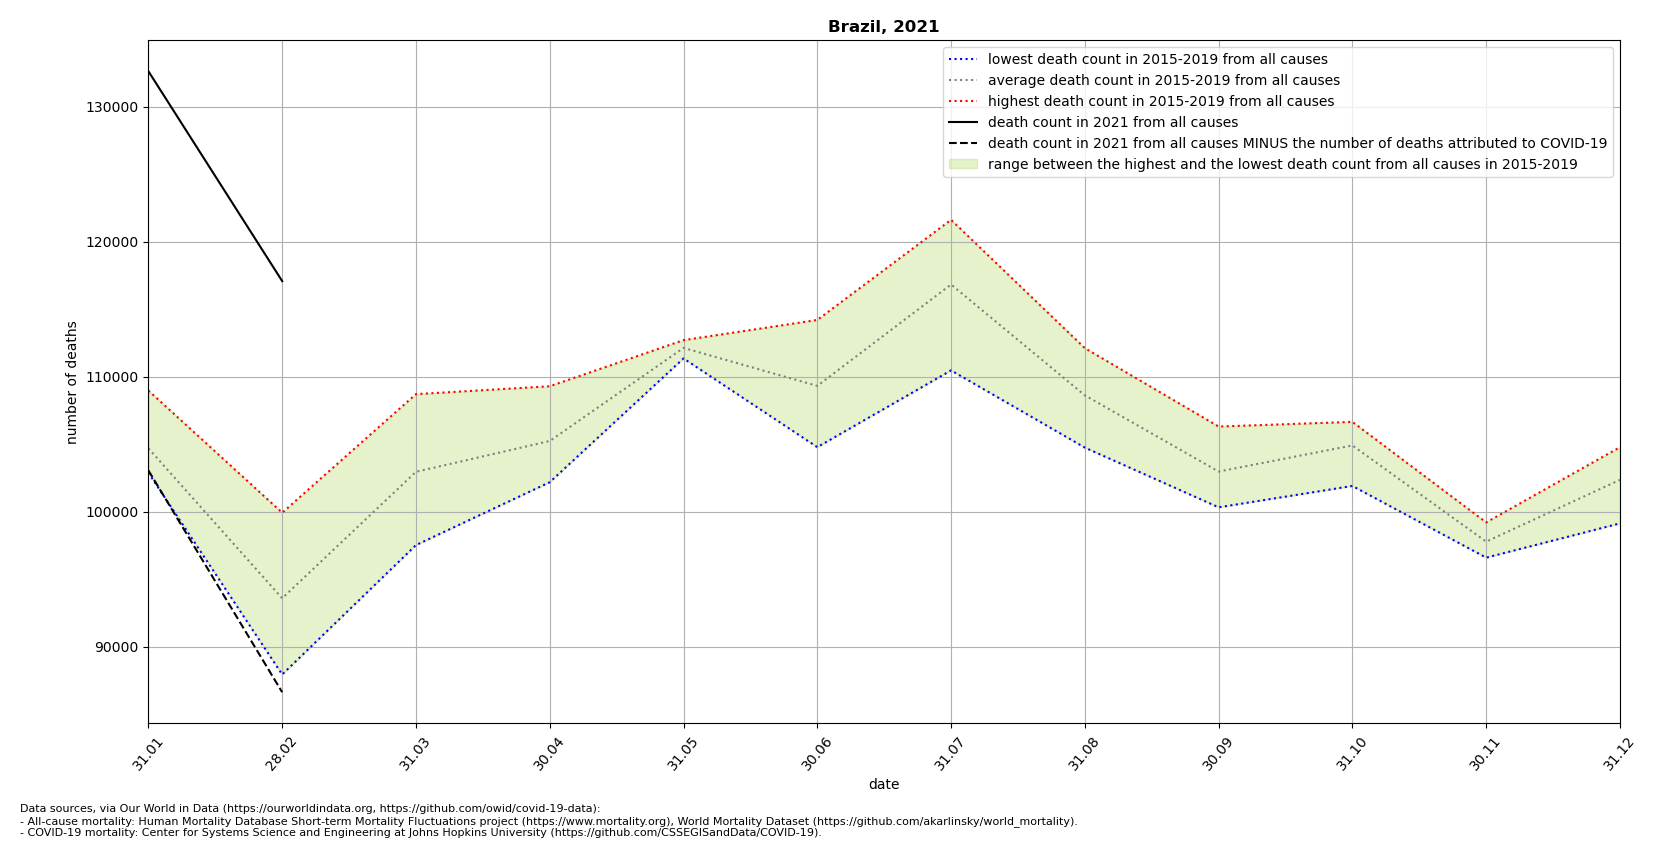

Data behind this chart, as committed beside it:
location, date, time, time_unit, deaths_2010_all_ages, deaths_2011_all_ages, deaths_2012_all_ages, deaths_2013_all_ages, deaths_2014_all_ages, deaths_2015_all_ages, deaths_2016_all_ages, deaths_2017_all_ages, deaths_2018_all_ages, deaths_2019_all_ages, deaths_2020_all_ages, deaths_2021_all_ages, new_deaths, deaths_min, deaths_max, deaths_mean, deaths_noncovid
Brazil, 2021-01-31, 1, monthly, , , , , , 104045, 102884, 102883, , 108977, 110938, 132614, 29555, 102883, 108977, 104697, 103059
Brazil, 2021-02-28, 2, monthly, , , , , , 87956, 99931, 94061, , 92441, 93164, 117079, 30438, 87956, 99931, 93597, 86641
Brazil, 2021-03-31, 3, monthly, , , , , , 99836, 108711, 105762, , 97535, 106788, , 20163, 97535, 108711, 102961, 
Brazil, 2021-04-30, 4, monthly, , , , , , 102191, 109295, 104145, , 105332, 114352, , , 102191, 109295, 105241, 
Brazil, 2021-05-31, 5, monthly, , , , , , 111355, 112709, 111944, , 112523, 131900, , , 111355, 112709, 112133, 
Brazil, 2021-06-30, 6, monthly, , , , , , 106899, 114202, 111401, , 104786, 135051, , , 104786, 114202, 109322, 
Brazil, 2021-07-31, 7, monthly, , , , , , 110469, 115376, 119851, , 121616, 139360, , , 110469, 121616, 116828, 
Brazil, 2021-08-31, 8, monthly, , , , , , 104752, 108070, 112116, , 109550, 131352, , , 104752, 112116, 108622, 
Brazil, 2021-09-30, 9, monthly, , , , , , 100332, 100379, 104895, , 106313, 125227, , , 100332, 106313, 102980, 
Brazil, 2021-10-31, 10, monthly, , , , , , 101913, 104559, 106524, , 106658, 121382, , , 101913, 106658, 104914, 
Brazil, 2021-11-30, 11, monthly, , , , , , 98019, 96607, 99215, , 97317, 113185, , , 96607, 99215, 97790, 
Brazil, 2021-12-31, 12, monthly, , , , , , 103633, 101907, 104782, , 99140, 128209, , , 99140, 104782, 102366, 
